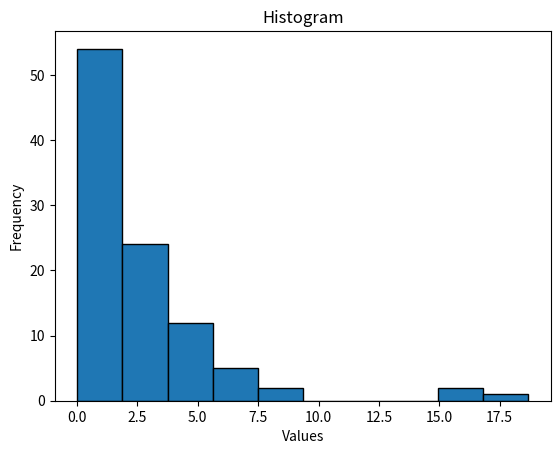

Generate this figure with matplotlib:
import numpy as np
import matplotlib.pyplot as plt

def main():
  data = np.random.exponential(scale=2.5, size=100)

  plt.hist(data, edgecolor='black')
  plt.xlabel("Values")
  plt.ylabel("Frequency")
  plt.title("Histogram")
  plt.show()

  print(1/np.mean(data))

if __name__ == "__main__":
  main()